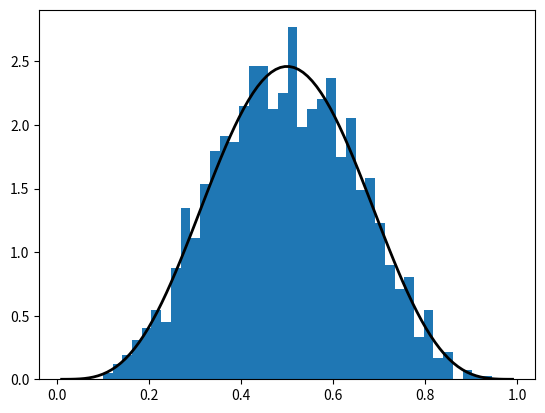
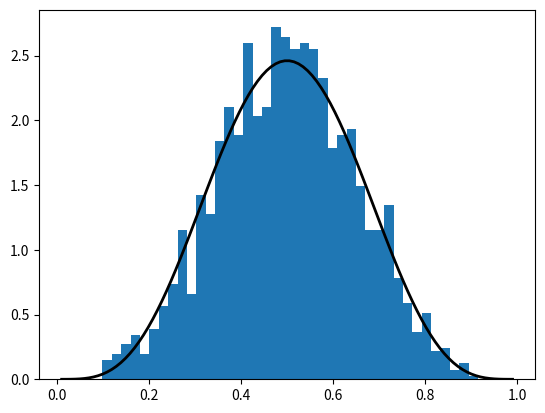
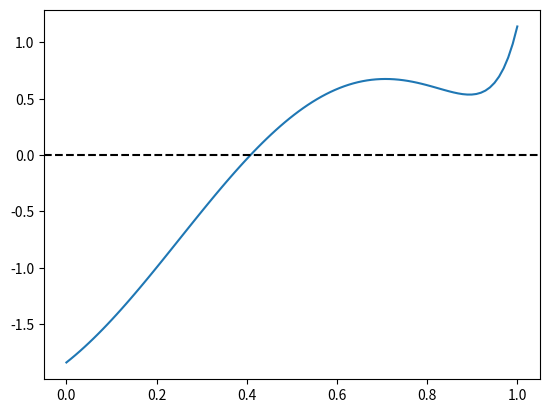
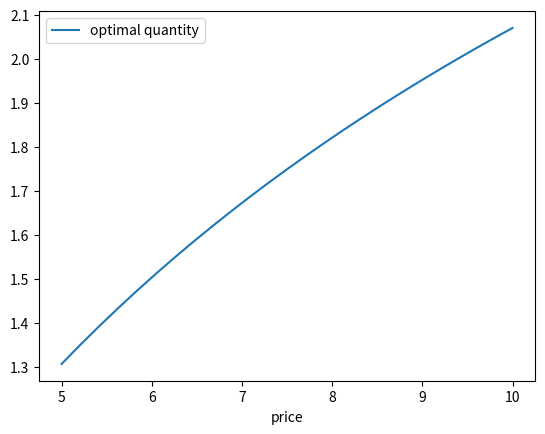

These charts were generated, in order, by the following Python code:
# Import numpy symbols to scipy namespace
from numpy import *
from numpy.random import rand, randn
from numpy.fft import fft, ifft
from numpy.lib.scimath import *

import numpy as np

a = np.identity(3)

np.random.beta(5, 5, size=3)

from scipy.stats import beta
import matplotlib.pyplot as plt
%matplotlib inline

q = beta(5, 5)      # Beta(a, b), with a = b = 5
obs = q.rvs(2000)   # 2000 observations
grid = np.linspace(0.01, 0.99, 100)

fig, ax = plt.subplots()
ax.hist(obs, bins=40, density=True)
ax.plot(grid, q.pdf(grid), 'k-', linewidth=2)
plt.show()

q.cdf(0.4)      # Cumulative distribution function

q.ppf(0.8)      # Quantile (inverse cdf) function

q.mean()

obs = beta.rvs(5, 5, size=2000)
grid = np.linspace(0.01, 0.99, 100)

fig, ax = plt.subplots()
ax.hist(obs, bins=40, density=True)
ax.plot(grid, beta.pdf(grid, 5, 5), 'k-', linewidth=2)
plt.show()

from scipy.stats import linregress

x = np.random.randn(200)
y = 2 * x + 0.1 * np.random.randn(200)
gradient, intercept, r_value, p_value, std_err = linregress(x, y)
gradient, intercept

f = lambda x: np.sin(4 * (x - 1/4)) + x + x**20 - 1
x = np.linspace(0, 1, 100)

fig, ax = plt.subplots()
ax.plot(x, f(x))
ax.axhline(ls='--', c='k')
plt.show()

def bisect(f, a, b, tol=10e-5):
    """
    Implements the bisection root finding algorithm, assuming that f is a
    real-valued function on [a, b] satisfying f(a) < 0 < f(b).
    """
    lower, upper = a, b

    while upper - lower > tol:
        middle = 0.5 * (upper + lower)
        if f(middle) > 0:   # root is between lower and middle
            lower, upper = lower, middle
        else:               # root is between middle and upper
            lower, upper = middle, upper

    return 0.5 * (upper + lower)

bisect(f, 0, 1)

from scipy.optimize import bisect

bisect(f, 0, 1)

from scipy.optimize import newton

newton(f, 0.2)   # Start the search at initial condition x = 0.2

newton(f, 0.7)   # Start the search at x = 0.7 instead

from scipy.optimize import brentq

brentq(f, 0, 1)

%timeit brentq(f, 0, 1)

%timeit bisect(f, 0, 1)

from scipy.optimize import fixed_point

fixed_point(lambda x: x**2, 10.0)  # 10.0 is an initial guess

from scipy.optimize import fminbound

fminbound(lambda x: x**2, -1, 2)  # Search in [-1, 2]

from scipy.integrate import quad

integral, error = quad(lambda x: x**2, 0, 1)
integral

def profit(p, q):
    return p * q - np.exp(q) - 0.5 * q**2


a, b, grid_size = 5, 10, 25
prices = np.linspace(a, b, grid_size)

opt_quantity = np.empty_like(prices)
max_q = 20

for i, p in enumerate(prices):

    def loss(q):
        return - profit(p, q)
    
    opt_quantity[i] = fminbound(loss, 0, max_q)

fig, ax = plt.subplots()
ax.plot(prices, opt_quantity, label="optimal quantity")
ax.set_xlabel("price")
ax.legend()
plt.show()

